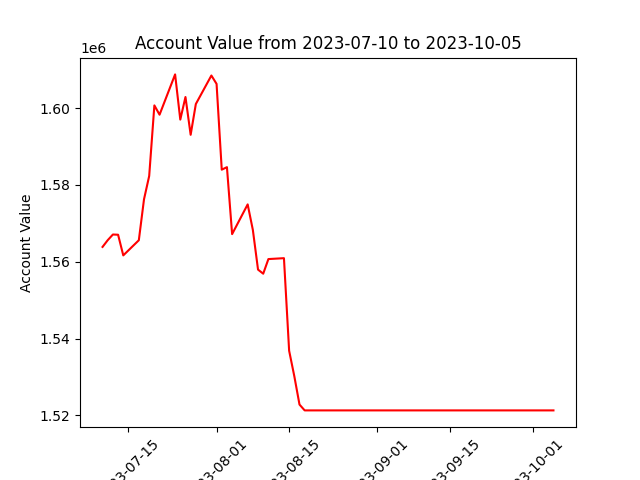

The file beside this chart, header and first rows:
datadate, account_value
20230710, 1563868
20230711, 1565627
20230712, 1567098
20230713, 1567038
20230714, 1561664
20230717, 1565605
20230718, 1576263
20230719, 1582331
20230720, 1600697
20230721, 1598276
20230724, 1608764
20230725, 1596993
20230726, 1602883
20230727, 1593047
20230728, 1601055
20230731, 1608474
20230801, 1606293
20230802, 1583971
20230803, 1584622
20230804, 1567198
20230807, 1574934
20230808, 1568300
20230809, 1557962
20230810, 1556900
20230811, 1560705
20230814, 1560938
20230815, 1536856
20230816, 1530221
20230817, 1522847
20230818, 1521324
20230821, 1521324
20230822, 1521324
20230823, 1521324
20230824, 1521324
20230825, 1521324
20230828, 1521324
20230829, 1521324
20230830, 1521324
20230831, 1521324
20230901, 1521324
20230905, 1521324
20230906, 1521324
20230907, 1521324
20230908, 1521324
20230911, 1521324
20230912, 1521324
20230913, 1521324
20230914, 1521324
20230915, 1521324
20230918, 1521324
20230919, 1521324
20230920, 1521324
20230921, 1521324
20230922, 1521324
20230925, 1521324
20230926, 1521324
20230927, 1521324
20230928, 1521324
20230929, 1521324
20231002, 1521324
... 3 more rows
